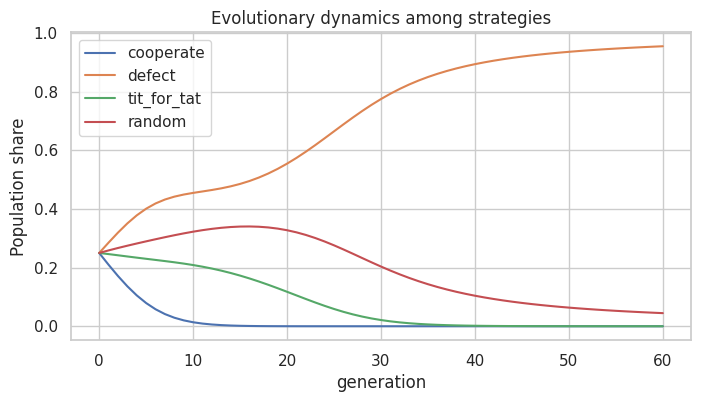

Write Python code to recreate this figure.
import numpy as np
import pandas as pd
import matplotlib.pyplot as plt
import seaborn as sns
sns.set_theme(style='whitegrid')

payoff_matrix = pd.DataFrame(
    [[3,0,3,1.5],[5,1,1.2,3],[3,0.8,3,2],[3.5,1,2.5,2.25]],
    index=['cooperate','defect','tit_for_tat','random'],
    columns=['cooperate','defect','tit_for_tat','random']
)
payoff_matrix

def replicator(initial, generations=60):
    shares = np.array(initial, dtype=float) / np.sum(initial)
    history = [shares.copy()]
    A = payoff_matrix.values
    for _ in range(generations):
        fitness = A @ shares
        avg = shares @ fitness
        shares = shares * fitness / avg
        shares = shares / shares.sum()
        history.append(shares.copy())
    return pd.DataFrame(history, columns=payoff_matrix.index).rename_axis('generation').reset_index()

evo = replicator([0.25,0.25,0.25,0.25])
evo.tail()

evo.set_index('generation').plot(figsize=(8,4))
plt.ylabel('Population share')
plt.title('Evolutionary dynamics among strategies');
